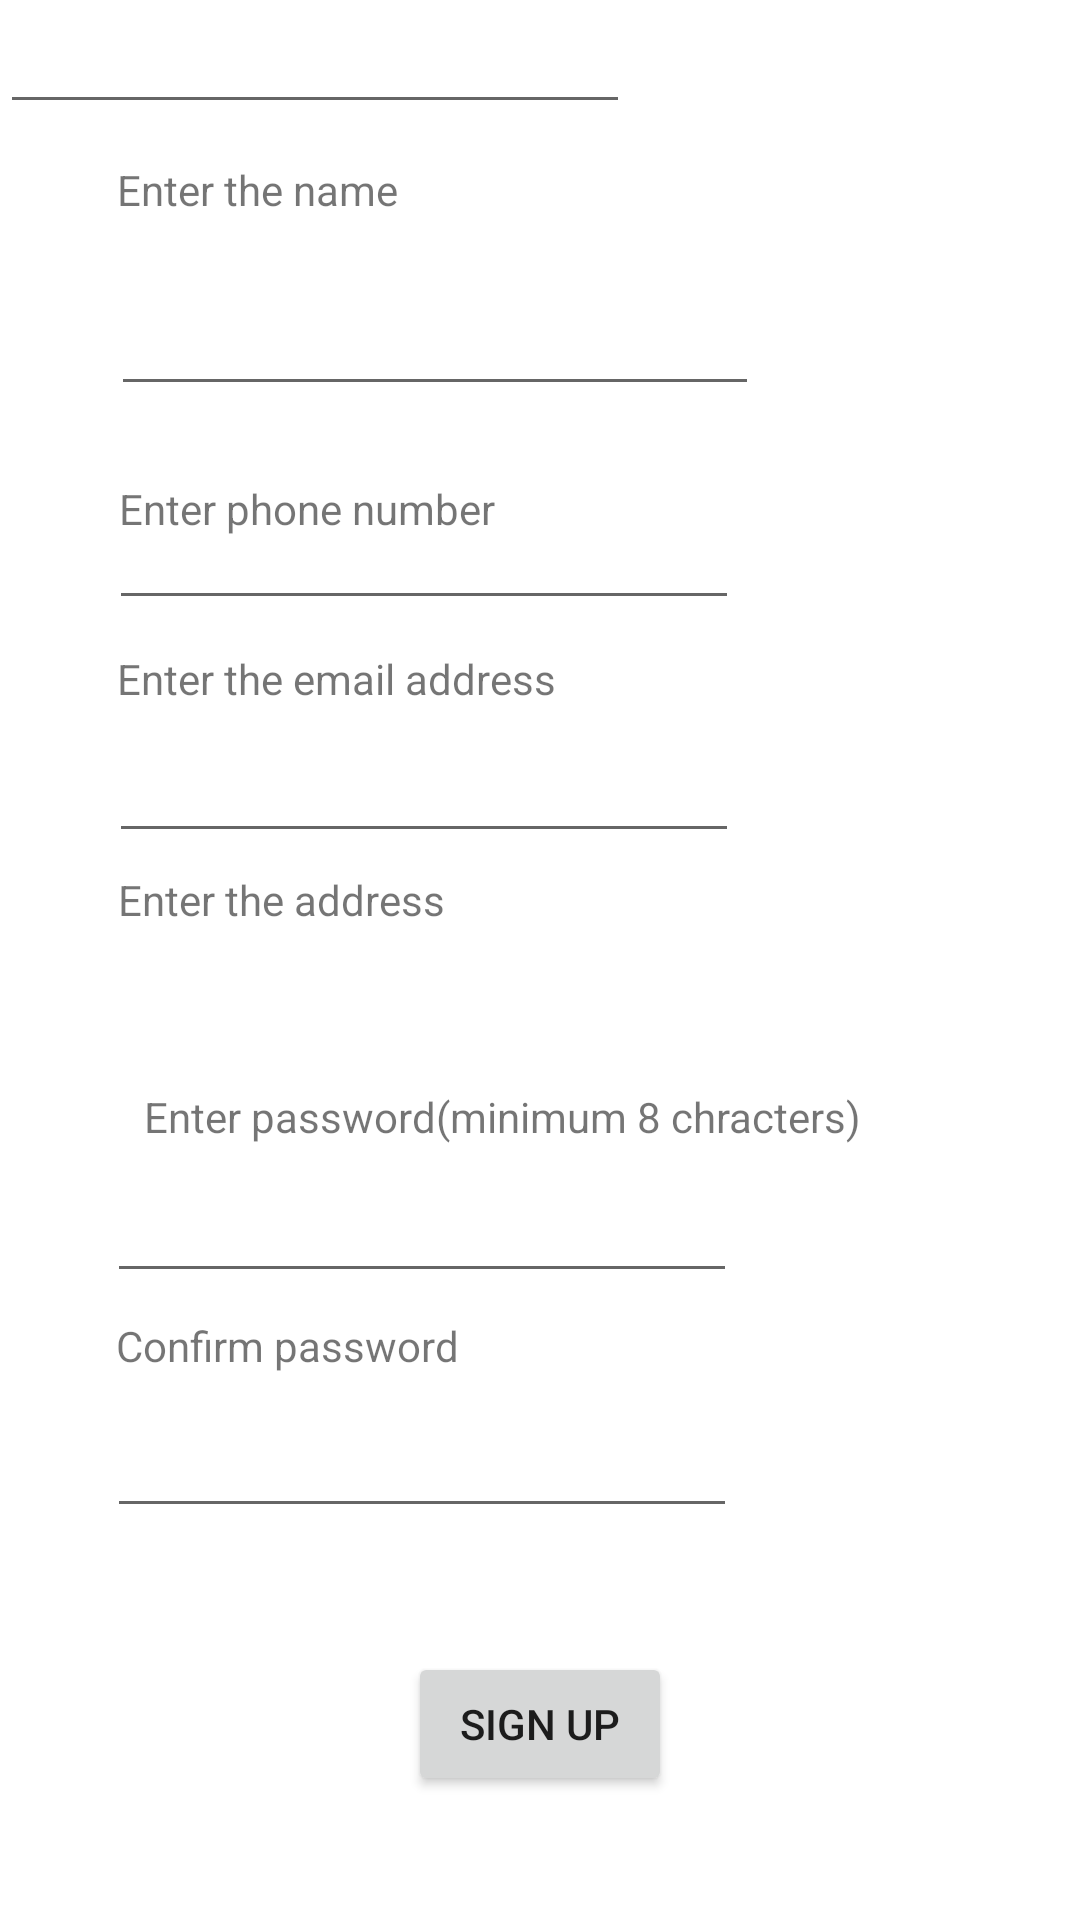

Reconstruct the res/layout file that produces this screen, plus the resources it refers to.
<!-- AndroidManifest.xml: application theme Theme.Supplementary -->
<!-- res/layout/activity_signuppage.xml -->
<?xml version="1.0" encoding="utf-8"?>
<androidx.constraintlayout.widget.ConstraintLayout xmlns:android="http://schemas.android.com/apk/res/android"
    xmlns:app="http://schemas.android.com/apk/res-auto"
    xmlns:tools="http://schemas.android.com/tools"
    android:layout_width="match_parent"
    android:layout_height="match_parent"
    tools:context=".signuppage">

    <TextView
        android:id="@+id/textView"
        android:layout_width="161dp"
        android:layout_height="24dp"
        android:text="@string/txtv4"
        app:layout_constraintBottom_toBottomOf="parent"
        app:layout_constraintEnd_toEndOf="parent"
        app:layout_constraintHorizontal_bias="0.196"
        app:layout_constraintStart_toStartOf="parent"
        app:layout_constraintTop_toTopOf="parent"
        app:layout_constraintVertical_bias="0.087" />

    <EditText
        android:id="@+id/editTextTextPersonName"
        android:layout_width="216dp"
        android:layout_height="49dp"
        android:ems="10"
        android:inputType="textPersonName"
        android:text="@string/etxt1"
        app:layout_constraintBottom_toBottomOf="parent"
        app:layout_constraintEnd_toEndOf="parent"
        app:layout_constraintHorizontal_bias="0.256"
        app:layout_constraintStart_toStartOf="parent"
        app:layout_constraintTop_toTopOf="parent"
        app:layout_constraintVertical_bias="0.146" />

    <TextView
        android:id="@+id/textView3"
        android:layout_width="162dp"
        android:layout_height="23dp"
        android:layout_marginTop="160dp"
        android:text="@string/txtv5"
        app:layout_constraintEnd_toEndOf="parent"
        app:layout_constraintHorizontal_bias="0.2"
        app:layout_constraintStart_toStartOf="parent"
        app:layout_constraintTop_toTopOf="parent" />

    <EditText
        android:id="@+id/editTextTextPassword2"
        android:layout_width="wrap_content"
        android:layout_height="wrap_content"
        android:ems="10"
        android:inputType="@string/etxt2"
        app:layout_constraintBottom_toBottomOf="parent"
        app:layout_constraintEnd_toEndOf="parent"
        app:layout_constraintHorizontal_bias="0.243"
        app:layout_constraintStart_toStartOf="parent"
        app:layout_constraintTop_toTopOf="parent"
        app:layout_constraintVertical_bias="0.276" />

    <TextView
        android:id="@+id/textView6"
        android:layout_width="154dp"
        android:layout_height="23dp"
        android:text="@string/txtv6"
        app:layout_constraintBottom_toBottomOf="parent"
        app:layout_constraintEnd_toEndOf="parent"
        app:layout_constraintHorizontal_bias="0.19"
        app:layout_constraintStart_toStartOf="parent"
        app:layout_constraintTop_toTopOf="parent"
        app:layout_constraintVertical_bias="0.351" />

    <EditText
        android:id="@+id/editTextTextEmailAddress"
        android:layout_width="wrap_content"
        android:layout_height="wrap_content"
        android:ems="10"
        android:inputType="@string/etxt3"
        app:layout_constraintBottom_toBottomOf="parent"
        app:layout_constraintEnd_toEndOf="parent"
        app:layout_constraintHorizontal_bias="0.243"
        app:layout_constraintStart_toStartOf="parent"
        app:layout_constraintTop_toTopOf="parent"
        app:layout_constraintVertical_bias="0.406" />

    <TextView
        android:id="@+id/textView7"
        android:layout_width="148dp"
        android:layout_height="21dp"
        android:text="@string/txtv7"
        app:layout_constraintBottom_toBottomOf="parent"
        app:layout_constraintEnd_toEndOf="parent"
        app:layout_constraintHorizontal_bias="0.186"
        app:layout_constraintStart_toStartOf="parent"
        app:layout_constraintTop_toTopOf="parent"
        app:layout_constraintVertical_bias="0.469" />

    <EditText
        android:id="@+id/editTextTextPostalAddress"
        android:layout_width="wrap_content"
        android:layout_height="wrap_content"
        android:ems="10"
        android:inputType="@string/etxt4"
        tools:layout_editor_absoluteX="49dp"
        tools:layout_editor_absoluteY="362dp" />

    <TextView
        android:id="@+id/textView8"
        android:layout_width="243dp"
        android:layout_height="21dp"
        android:layout_marginStart="48dp"
        android:text="@string/txtv8"
        app:layout_constraintBottom_toBottomOf="parent"
        app:layout_constraintStart_toStartOf="parent"
        app:layout_constraintTop_toTopOf="parent"
        app:layout_constraintVertical_bias="0.586" />

    <EditText
        android:id="@+id/editTextTextPassword3"
        android:layout_width="wrap_content"
        android:layout_height="wrap_content"
        android:ems="10"
        android:inputType="@string/etxt5"
        app:layout_constraintBottom_toBottomOf="parent"
        app:layout_constraintEnd_toEndOf="parent"
        app:layout_constraintHorizontal_bias="0.238"
        app:layout_constraintStart_toStartOf="parent"
        app:layout_constraintTop_toTopOf="parent"
        app:layout_constraintVertical_bias="0.651" />

    <TextView
        android:id="@+id/textView10"
        android:layout_width="147dp"
        android:layout_height="21dp"
        android:text="@string/txtv9"
        app:layout_constraintBottom_toBottomOf="parent"
        app:layout_constraintEnd_toEndOf="parent"
        app:layout_constraintHorizontal_bias="0.181"
        app:layout_constraintStart_toStartOf="parent"
        app:layout_constraintTop_toTopOf="parent"
        app:layout_constraintVertical_bias="0.709" />

    <EditText
        android:id="@+id/editTextTextPassword4"
        android:layout_width="wrap_content"
        android:layout_height="wrap_content"
        android:ems="10"
        android:inputType="@string/etxt6"
        app:layout_constraintBottom_toBottomOf="parent"
        app:layout_constraintEnd_toEndOf="parent"
        app:layout_constraintHorizontal_bias="0.238"
        app:layout_constraintStart_toStartOf="parent"
        app:layout_constraintTop_toTopOf="parent"
        app:layout_constraintVertical_bias="0.782" />

    <Button
        android:id="@+id/button"
        android:layout_width="wrap_content"
        android:layout_height="wrap_content"
        android:text="@string/btn3"
        app:layout_constraintBottom_toBottomOf="parent"
        app:layout_constraintEnd_toEndOf="parent"
        app:layout_constraintHorizontal_bias="0.5"
        app:layout_constraintStart_toStartOf="parent"
        app:layout_constraintTop_toBottomOf="@+id/editTextTextPassword4" />

</androidx.constraintlayout.widget.ConstraintLayout>
<!-- resources referenced by this layout -->
<resources>
  <string name="btn3">Sign up</string>
  <string name="etxt1" />
  <string name="etxt2" />
  <string name="etxt3" />
  <string name="etxt4" />
  <string name="etxt5" />
  <string name="etxt6" />
  <string name="txtv4">Enter the name</string>
  <string name="txtv5">Enter phone number</string>
  <string name="txtv6">Enter the email address</string>
  <string name="txtv7">Enter the address</string>
  <string name="txtv8">Enter password(minimum 8 chracters)</string>
  <string name="txtv9">Confirm password</string>
  <style name="Theme.Supplementary" parent="Theme.MaterialComponents.DayNight.DarkActionBar">
          
          <item name="colorPrimary">@color/purple_500</item>
          <item name="colorPrimaryVariant">@color/purple_700</item>
          <item name="colorOnPrimary">@color/white</item>
          
          <item name="colorSecondary">@color/teal_200</item>
          <item name="colorSecondaryVariant">@color/teal_700</item>
          <item name="colorOnSecondary">@color/black</item>
          
          <item name="android:statusBarColor" tools:targetApi="l">?attr/colorPrimaryVariant</item>
          
      </style>
  <!-- not gathered from this repository: default colours our renderer supplied (Android Studio template values) -->
  <color name="purple_500">#FF6200EE</color>
  <color name="purple_700">#FF3700B3</color>
  <color name="teal_200">#FF03DAC5</color>
  <color name="teal_700">#FF018786</color>
  <color name="black">#FF000000</color>
  <color name="white">#FFFFFFFF</color>
</resources>
